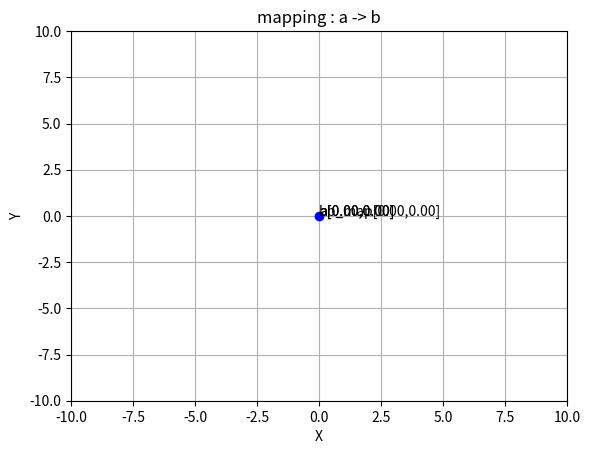

Source code (Python):
import numpy as np
import matplotlib.pyplot as plt

o = np.array([0.0, 0.0])    # 原点
a = np.array([0.0, 0.0])    # aベクトル
b = np.array([0.0, 0.0])    # bベクトル
ab_map = np.array([0.0, 0.0])   # aからbへの写像

def onclick(event):
    print('event.button:{} event.x:{} event.y:{} event.xdata:{} event.ydata:{}'.format(event.button, event.x, event.y, event.xdata, event.ydata))
    if event.button == 1:   # 左クリックでaベクトルを動かす
        a[0] = event.xdata
        a[1] = event.ydata
    if event.button == 3:   # 右クリックでbベクトルを動かす
        b[0] = event.xdata
        b[1] = event.ydata

    # aからbへの写像を計算
    # ab内積にbと同じ向きの単位ベクトルをかけたもの
    k = (a[0] * b[0] + a[1] * b[1]) / (b[0] ** 2 + b[1] ** 2)
    ab_map[0] = k * b[0]
    ab_map[1] = k * b[1]

    # 再描画
    draw()

def draw():
    plt.clf()

    # 原点
    plt.plot(o[0], o[1], 'o', color='blue')
    # aベクトル
    plt.quiver(o[0], o[1], a[0], a[1], width=0.004, color="black", angles='xy', scale_units='xy', scale=1)
    plt.text(a[0], a[1], "a[{:.2f},{:.2f}]".format(a[0], a[1]), color = "black", size = 10)
    # bベクトル
    plt.quiver(o[0], o[1], b[0], b[1], width=0.004, color="black", angles='xy', scale_units='xy', scale=1)
    plt.text(b[0], b[1], "b[{:.2f},{:.2f}]".format(b[0], b[1]), color = "black", size = 10)
    # aからbへの写像ベクトル
    plt.quiver(o[0], o[1], ab_map[0], ab_map[1], width=0.004, color="red", angles='xy', scale_units='xy', scale=1)
    plt.text(ab_map[0], ab_map[1], "ab_map[{:.2f},{:.2f}]".format(ab_map[0], ab_map[1]), color = "black", size = 10)
    # aからbへの垂線
    plt.plot([a[0], ab_map[0]], [a[1], ab_map[1]], linestyle = "dashed")

    # タイトル
    plt.title('mapping : a -> b')

    # 軸ラベル
    plt.xlabel('X')
    plt.ylabel('Y')

    # 軸範囲
    plt.xlim(-10, 10)
    plt.ylim(-10, 10)

    # 描画
    plt.grid()
    plt.draw()
    plt.show()

def main():
    fig=plt.figure()
    fig.canvas.mpl_connect('button_press_event', onclick)
    draw()

if __name__ == '__main__':
    main()